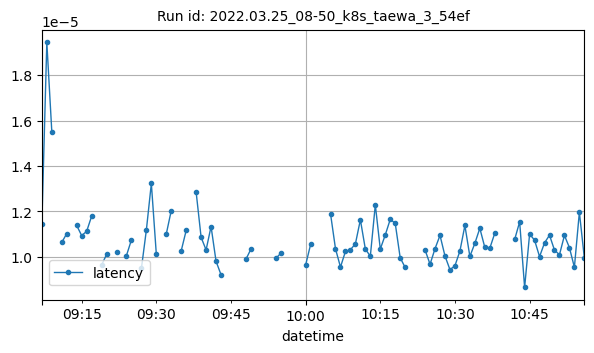

The table this chart was drawn from, first rows:
datetime, latency
2022-03-25T09:07:00Z, 1.1444091796875e-05
2022-03-25T09:08:00Z, 1.943111419677735e-05
2022-03-25T09:09:00Z, 1.5513102213541666e-05
2022-03-25T09:11:00Z, 1.0639429092407227e-05
2022-03-25T09:12:00Z, 1.1026859283447266e-05
2022-03-25T09:14:00Z, 1.138448715209961e-05
2022-03-25T09:15:00Z, 1.0940763685438367e-05
2022-03-25T09:16:00Z, 1.1126200358072911e-05
2022-03-25T09:17:00Z, 1.1788474188910588e-05
2022-03-25T09:19:00Z, 9.642706976996527e-06
2022-03-25T09:20:00Z, 1.010894775390625e-05
2022-03-25T09:22:00Z, 1.0216236114501955e-05
2022-03-25T09:24:00Z, 1.006126403808594e-05
2022-03-25T09:25:00Z, 1.0750510475852273e-05
2022-03-25T09:27:00Z, 9.493394331498582e-06
2022-03-25T09:28:00Z, 1.1183998801491472e-05
2022-03-25T09:29:00Z, 1.3232231140136717e-05
2022-03-25T09:30:00Z, 1.0121952403675428e-05
2022-03-25T09:32:00Z, 1.1006991068522133e-05
2022-03-25T09:33:00Z, 1.2040138244628908e-05
2022-03-25T09:35:00Z, 1.0270338792067308e-05
2022-03-25T09:36:00Z, 1.1165936787923174e-05
2022-03-25T09:38:00Z, 1.2854735056559243e-05
2022-03-25T09:39:00Z, 1.0862350463867188e-05
2022-03-25T09:40:00Z, 1.0309219360351565e-05
2022-03-25T09:41:00Z, 1.1339187622070313e-05
2022-03-25T09:42:00Z, 9.811841524564303e-06
2022-03-25T09:43:00Z, 9.218851725260416e-06
2022-03-25T09:48:00Z, 9.894371032714842e-06
2022-03-25T09:49:00Z, 1.0343698354867784e-05
2022-03-25T09:54:00Z, 9.9341074625651e-06
2022-03-25T09:55:00Z, 1.0160299447866584e-05
2022-03-25T10:00:00Z, 9.646782508263222e-06
2022-03-25T10:01:00Z, 1.055002212524414e-05
2022-03-25T10:05:00Z, 1.1902589064378007e-05
2022-03-25T10:06:00Z, 1.0361274083455399e-05
2022-03-25T10:07:00Z, 9.555083054762621e-06
2022-03-25T10:08:00Z, 1.0242462158203125e-05
2022-03-25T10:09:00Z, 1.0318756103515625e-05
2022-03-25T10:10:00Z, 1.0576248168945312e-05
2022-03-25T10:11:00Z, 1.1634826660156248e-05
2022-03-25T10:12:00Z, 1.0347366333007812e-05
2022-03-25T10:13:00Z, 1.003344853719076e-05
2022-03-25T10:14:00Z, 1.2292861938476563e-05
2022-03-25T10:15:00Z, 1.0347366333007812e-05
2022-03-25T10:16:00Z, 1.0967254638671875e-05
2022-03-25T10:17:00Z, 1.1653900146484376e-05
2022-03-25T10:18:00Z, 1.1480771578275239e-05
2022-03-25T10:19:00Z, 9.963909784952799e-06
2022-03-25T10:20:00Z, 9.5367431640625e-06
2022-03-25T10:24:00Z, 1.0307018573467545e-05
2022-03-25T10:25:00Z, 9.678505562447213e-06
2022-03-25T10:26:00Z, 1.0366439819335935e-05
2022-03-25T10:27:00Z, 1.0948914747971759e-05
2022-03-25T10:28:00Z, 1.0042190551757812e-05
2022-03-25T10:29:00Z, 9.441375732421875e-06
2022-03-25T10:30:00Z, 9.613037109375e-06
2022-03-25T10:31:00Z, 1.0261535644531248e-05
2022-03-25T10:32:00Z, 1.138448715209961e-05
2022-03-25T10:33:00Z, 1.0022750267615685e-05
... 20 more rows
